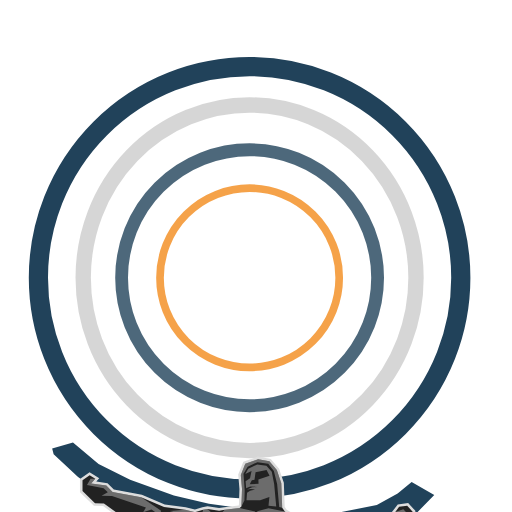
t = 0.00 s
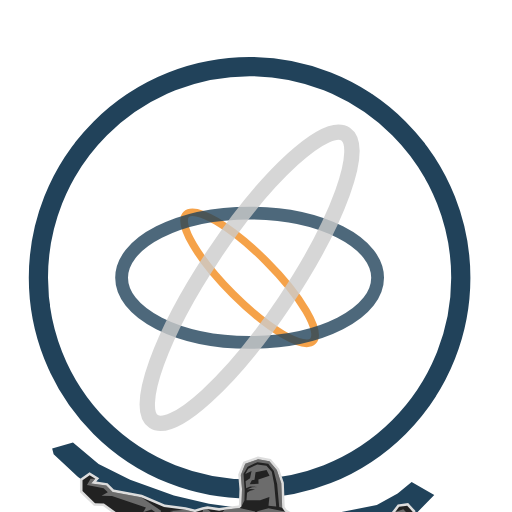
t = 1.50 s
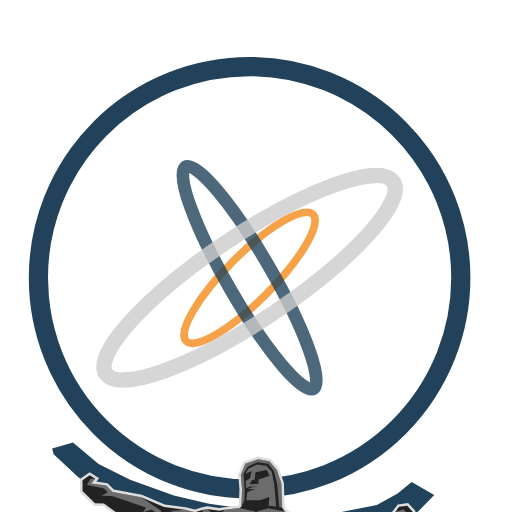
t = 2.50 s
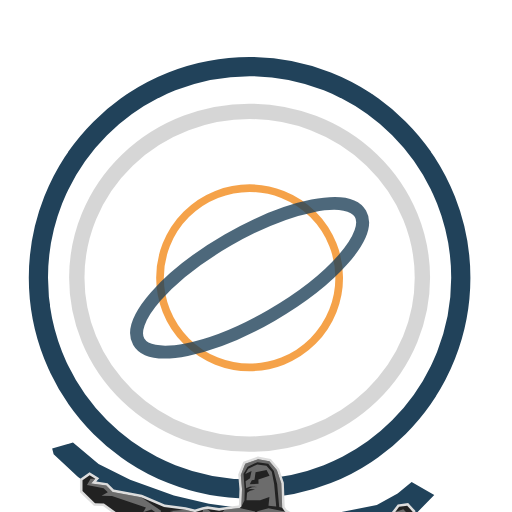
t = 4.00 s
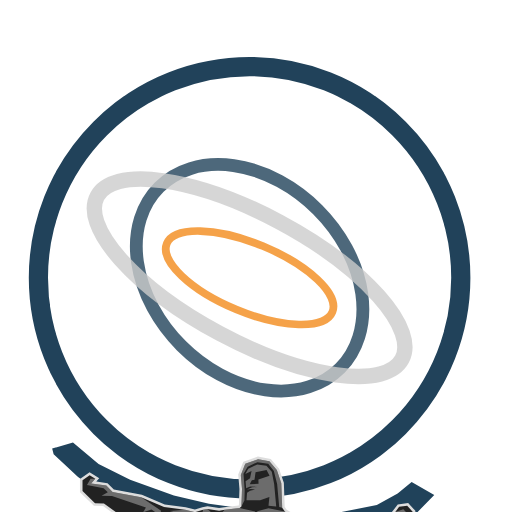
t = 5.25 s
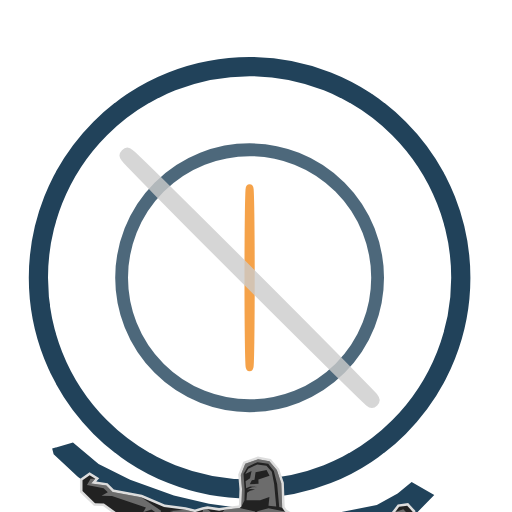
t = 6.00 s

The animated SVG that drew these frames (rendered in a browser with its animation timeline set to each time). Animation: 9 SMIL elements (animate=6,animateTransform=3); one cycle of 8.00 s, repeats indefinitely.

<svg xmlns="http://www.w3.org/2000/svg" xmlns:xlink="http://www.w3.org/1999/xlink" width="400" height="400" version="1.1" viewBox="10 -200 400 400" xml:space="preserve"><g id="rings"><circle cx="205" cy="17" r="165" fill="none" stroke="#21425a" stroke-width="15"/><ellipse cx="205" cy="17" fill="none" stroke="#f28b1b" stroke-opacity=".8" stroke-width="6" rx="70" ry="70"><animate attributeName="rx" begin="0s" calcMode="linear" dur="4s" repeatCount="indefinite" values="70;1;70"/><animate attributeName="rx" begin="0s" calcMode="linear" dur="4s" repeatCount="indefinite" values="70;1;70"/><animateTransform attributeName="transform" dur="2s" from="0 205 17" repeatCount="indefinite" to="180 205 17" type="rotate"/></ellipse><ellipse cx="205" cy="17" fill="none" stroke="#21425a" stroke-opacity=".8" stroke-width="10" rx="100" ry="100"><animate attributeName="rx" begin="0s" calcMode="linear" dur="6s" repeatCount="indefinite" values="100;1;100"/><animate attributeName="rx" begin="0s" calcMode="linear" dur="6s" repeatCount="indefinite" values="100;1;100"/><animateTransform attributeName="transform" dur="3s" from="0 205 17" repeatCount="indefinite" to="180 205 17" type="rotate"/></ellipse><ellipse cx="205" cy="17" fill="none" stroke="#ccc" stroke-opacity=".8" stroke-width="12" rx="135" ry="135"><animate attributeName="rx" begin="0s" calcMode="linear" dur="4s" repeatCount="indefinite" values="130;1;130"/><animate attributeName="rx" begin="0s" calcMode="linear" dur="4s" repeatCount="indefinite" values="130;1;130"/><animateTransform attributeName="transform" dur="8s" from="0 205 17" repeatCount="indefinite" to="180 205 17" type="rotate"/></ellipse></g><g id="atlas"><g><path fill="#20425A" d="M349.258,186.654l-16.739,17.205l-25.804,10.693l-101.598,8.369l-104.383-29.061l-29.758-21.155 l-19.063-17.902l-1.163-4.417l16.273-4.649l19.994,16.738l24.643,12.322l34.175,12.319l27.433,6.509l42.778,5.813l28.131,2.093 l27.198-0.463l33.013-6.51l16.275-9.069l10.926-8.833L349.258,186.654z"/><g><g><polygon fill="#DDD" points="175.953 252.815 168.594 238.511 166.927 231.85 136.688 220.063 129.35 220.539 114.551 212.532 90.531 195.376 83.385 195.137 72.463 184.474 72.463 174.229 79.979 168.904 87.537 173.677 85.225 176.238 94.013 177.444 98.934 182.479 120.846 186.589 138.693 194.238 155.03 196.31 162.29 198.069 168.135 196.337 172.06 195.55 181.168 196.953 185.278 196.305 196.388 194.969 196.64 194.758 197.071 182.056 196.111 170.781 200.105 160.657 211.471 156.694 221.517 158.544 228.048 166.12 231.75 177.229 232.436 195.993 233.949 198.18 238.814 201.099 240.297 200.935 250.104 200.443 254.467 202.24 260.612 204.435 269.231 204.887 285.229 206.943 298.272 203.967 315.284 202.626 316.214 201.579 315.119 201.434 320.729 194.094 328.868 192.889 334.499 199.115 334.786 210.546 324.421 214.692 307.118 227.085 291.724 231.237 282.224 229.849 258.373 237.096 249.991 234.7 245.071 252.811 206.938 259.282"/><path fill="#222" d="M332.752,209.206l-9.299,3.72l-17.205,12.322l-14.646,3.95l-9.532-1.394l-23.715,7.206l-9.763-2.79 l-5.116,18.832l-36.5,6.194l-29.682-6.194l-6.817-13.252l-1.861-7.439l-31.616-12.322l-7.206,0.467l-14.183-7.674 l-24.411-17.435l-6.975-0.233l-9.764-9.532v-8.369l5.58-3.953l4.418,2.79l-3.255,3.605l11.856,1.627l4.883,4.996l22.316,4.187 l17.902,7.672l16.505,2.093l7.674,1.859l6.275-1.859l3.489-0.7l9.066,1.396l4.418-0.696l11.624-1.396l1.395-1.163l0.465-13.716 l-0.93-10.926l3.485-8.835l10-3.487l8.833,1.627l5.813,6.743l3.486,10.462l0.696,19.062l2.093,3.023l5.813,3.487l2.094-0.23 l9.299-0.467l3.949,1.627l6.51,2.326l8.836,0.464l16.275,2.093l13.249-3.023l17.669-1.393l1.859-2.094l7.672-1.626l-6.973-0.93 l3.021-3.953l6.278-0.93l4.416,4.883L332.752,209.206z"/></g><path fill="#DDD" d="M319.5,204.557l2.557,4.183l-6.043-2.09l-9.533,1.394l-15.574,8.836l-10.23,0.463 l3.721-5.113l14.179-6.279l17.669-1.393l1.859-2.094l7.672-1.626l-6.973-0.93l6.276-2.093l3.953,4.187L319.5,204.557z M154.668,198.28l-12.088,0.927l21.622,5.813l-1.86-4.88L154.668,198.28z M172.106,197.581l-3.489,0.7l-1.625,7.669l4.65,0.931 l4.184-5.81L172.106,197.581z M260.215,206.416l-3.253,6.742l20.925-3.022l-8.836-3.256L260.215,206.416z M249.756,202.463 l-4.186,3.257l8.602,5.81l-0.467-7.439L249.756,202.463z M97.944,184.328l-4.883-4.996l-11.856-1.627l3.255-3.605h-3.72 l-2.79,4.882l13.019,2.557l3.255,3.023l-4.884,2.79l8.139,0.233l26.502,8.835l-2.093,3.719l6.511-2.093l6.508,4.65l0.931-3.721 l-15.578-10.462L97.944,184.328z M216.976,207.81l-7.906,0.7l-8.369-1.86l-8.136,2.323l-6.975,12.322l2.79,15.575l12.554,3.953 l5.58-4.187v-5.346l-4.65-2.324l4.42-3.022l-1.63-9.532l-6.975-5.58l10.23,3.257l8.37-3.257l-5.116,3.486l-1.627,11.626 l4.184,3.254l-3.95,2.093l0.463,6.276l3.953,2.789l10.229-3.253l3.954-12.322l-2.79-11.855L216.976,207.81z M219.766,195.024 l0.696-6.743l-7.206,2.557h-10.695l0.466-5.81l2.324-1.629l3.952-0.93l-3.369-0.463l-3.023,0.463l4.066-1.743l4.07-0.347 l-5.58-0.35l-3.14,1.51l-0.464-5.58l3.487-2.323l1.163-5.58l-4.885,2.323l2.328-4.183l6.973-3.256l7.209,0.93l4.184,4.649 l1.859,9.533l1.627,17.668L219.766,195.024z M220.579,171.776l-2.326-4.533l-8.601,1.627l-0.815,5.929l-2.091,0.464l-1.629,3.022 l6.858-0.35l-0.113-3.37L220.579,171.776z M198.609,195.721l2.325-4.649l0.233-8.136l-0.93-12.786l3.253-5.58l7.673-3.49 l8.369,1.164l4.417,5.813l2.559,9.996l1.627,18.135l2.323,0.463l-0.696-19.062l-3.486-10.462l-5.813-6.743l-8.833-1.627 l-10,3.487l-3.485,8.835l0.93,10.926L198.609,195.721z M232.551,199.673l-12.785-2.557l-8.836,2.324l1.629,5.579l17.669,3.72 l13.249,6.51l-5.113-12.089L232.551,199.673z M207.21,204.557l2.093-4.883l-12.089-2.79l-11.624,1.396l-7.672,7.439l-2.092,9.529 l16.739-9.065L207.21,204.557z" opacity=".4"/></g></g></g></svg>